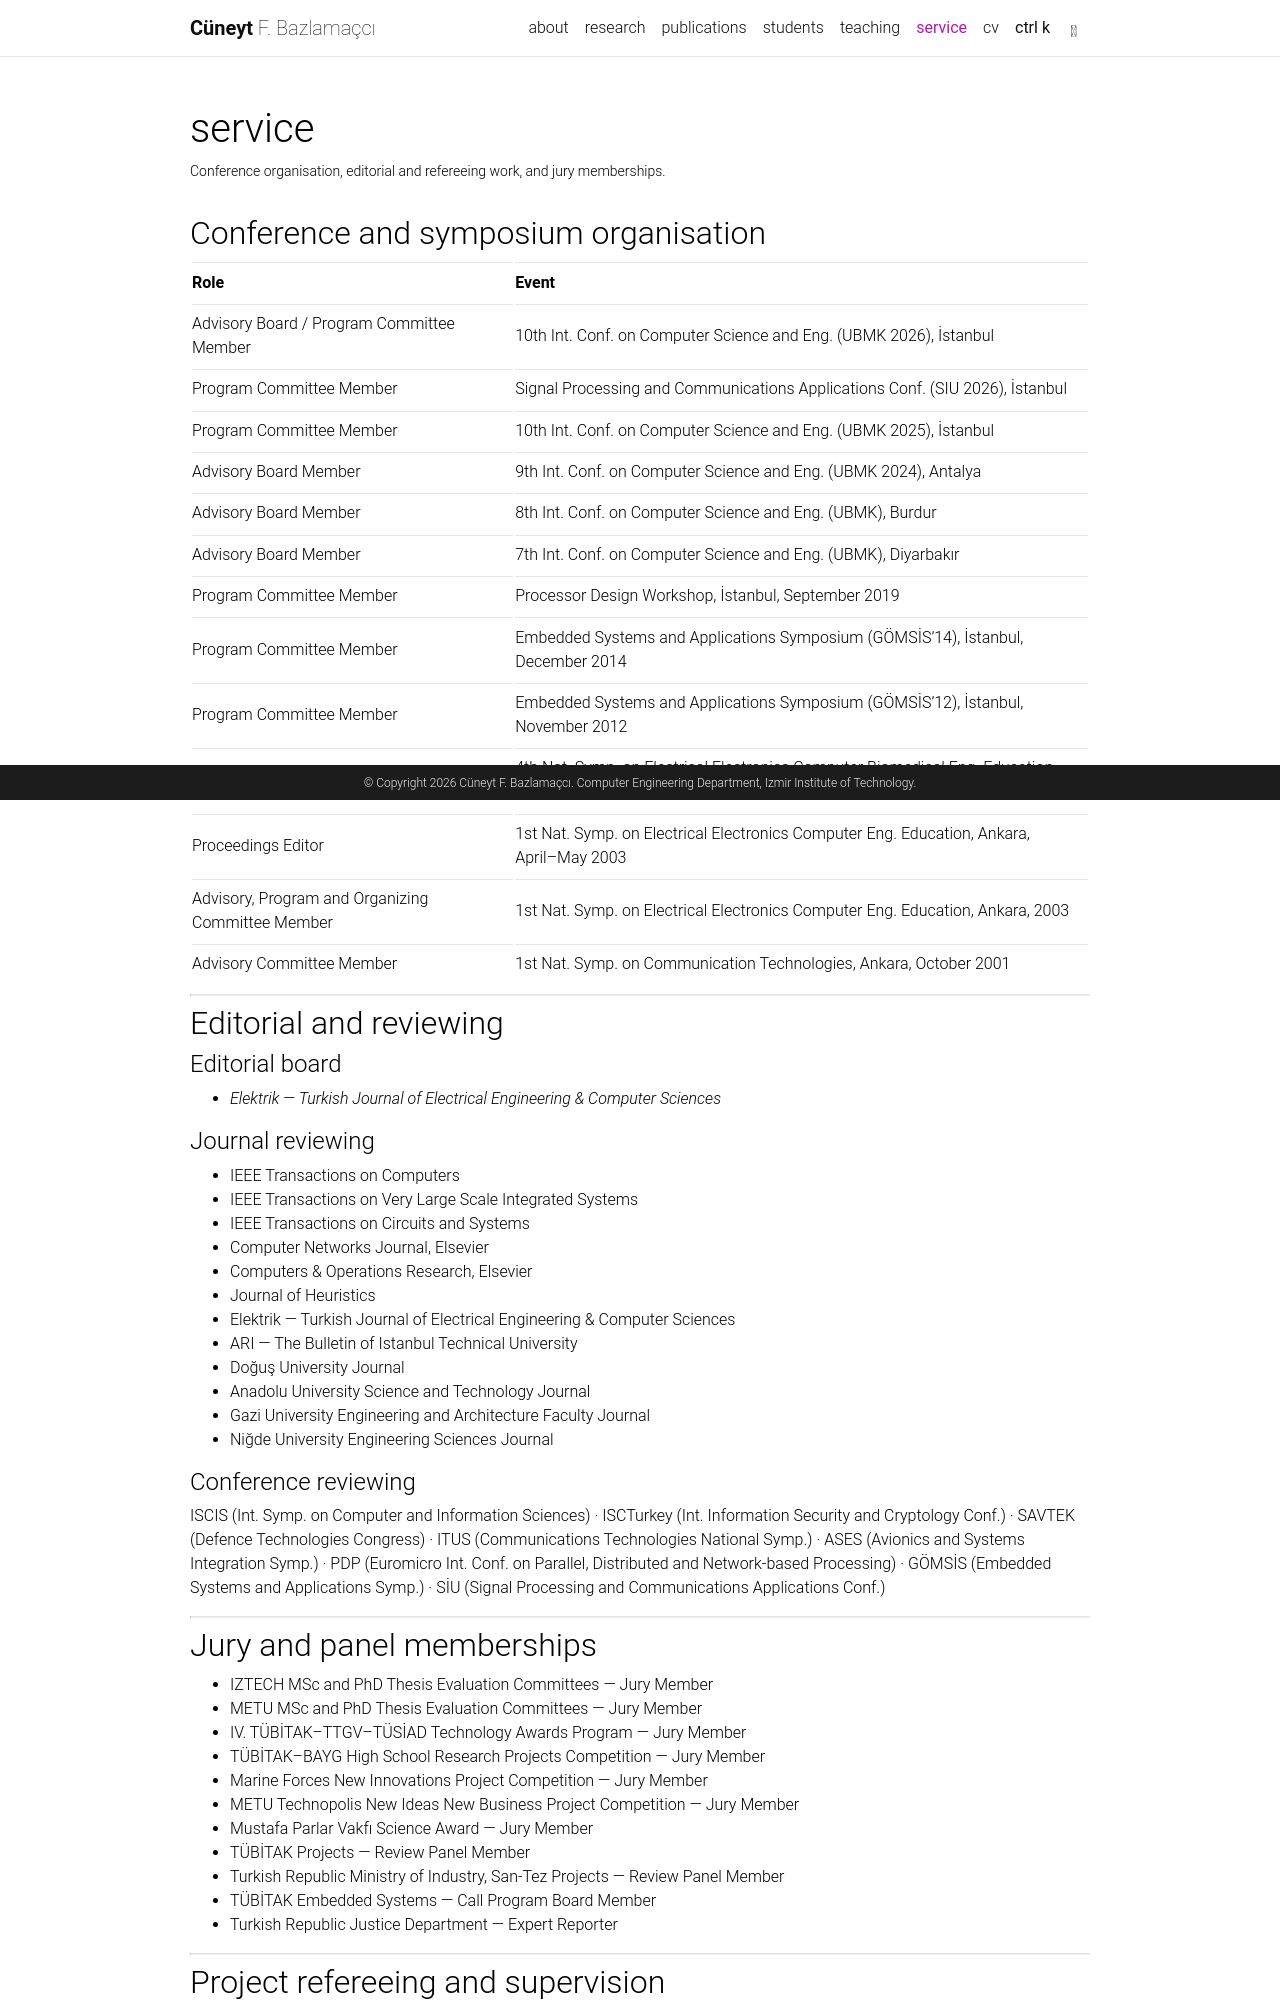

repository: chillmatin/bazlamacci-site · page: service/index.html · generator: jekyll

---
layout: page
permalink: /service/
title: service
description: Conference organisation, editorial and refereeing work, and jury memberships.
nav: true
nav_order: 5
---

## Conference and symposium organisation

| Role | Event |
| :--- | :--- |
| Advisory Board / Program Committee Member | 10th Int. Conf. on Computer Science and Eng. (UBMK 2026), İstanbul |
| Program Committee Member | Signal Processing and Communications Applications Conf. (SIU 2026), İstanbul |
| Program Committee Member | 10th Int. Conf. on Computer Science and Eng. (UBMK 2025), İstanbul |
| Advisory Board Member | 9th Int. Conf. on Computer Science and Eng. (UBMK 2024), Antalya |
| Advisory Board Member | 8th Int. Conf. on Computer Science and Eng. (UBMK), Burdur |
| Advisory Board Member | 7th Int. Conf. on Computer Science and Eng. (UBMK), Diyarbakır |
| Program Committee Member | Processor Design Workshop, İstanbul, September 2019 |
| Program Committee Member | Embedded Systems and Applications Symposium (GÖMSİS'14), İstanbul, December 2014 |
| Program Committee Member | Embedded Systems and Applications Symposium (GÖMSİS'12), İstanbul, November 2012 |
| Program Committee Member | 4th Nat. Symp. on Electrical Electronics Computer Biomedical Eng. Education, Eskişehir, October 2009 |
| Proceedings Editor | 1st Nat. Symp. on Electrical Electronics Computer Eng. Education, Ankara, April–May 2003 |
| Advisory, Program and Organizing Committee Member | 1st Nat. Symp. on Electrical Electronics Computer Eng. Education, Ankara, 2003 |
| Advisory Committee Member | 1st Nat. Symp. on Communication Technologies, Ankara, October 2001 |

---

## Editorial and reviewing

#### Editorial board

- *Elektrik — Turkish Journal of Electrical Engineering & Computer Sciences*

#### Journal reviewing

- IEEE Transactions on Computers
- IEEE Transactions on Very Large Scale Integrated Systems
- IEEE Transactions on Circuits and Systems
- Computer Networks Journal, Elsevier
- Computers & Operations Research, Elsevier
- Journal of Heuristics
- Elektrik — Turkish Journal of Electrical Engineering & Computer Sciences
- ARI — The Bulletin of Istanbul Technical University
- Doğuş University Journal
- Anadolu University Science and Technology Journal
- Gazi University Engineering and Architecture Faculty Journal
- Niğde University Engineering Sciences Journal

#### Conference reviewing

ISCIS (Int. Symp. on Computer and Information Sciences) · ISCTurkey (Int. Information Security and Cryptology Conf.) · SAVTEK (Defence Technologies Congress) · ITUS (Communications Technologies National Symp.) · ASES (Avionics and Systems Integration Symp.) · PDP (Euromicro Int. Conf. on Parallel, Distributed and Network-based Processing) · GÖMSİS (Embedded Systems and Applications Symp.) · SİU (Signal Processing and Communications Applications Conf.)

---

## Jury and panel memberships

- IZTECH MSc and PhD Thesis Evaluation Committees — Jury Member
- METU MSc and PhD Thesis Evaluation Committees — Jury Member
- IV. TÜBİTAK–TTGV–TÜSİAD Technology Awards Program — Jury Member
- TÜBİTAK–BAYG High School Research Projects Competition — Jury Member
- Marine Forces New Innovations Project Competition — Jury Member
- METU Technopolis New Ideas New Business Project Competition — Jury Member
- Mustafa Parlar Vakfı Science Award — Jury Member
- TÜBİTAK Projects — Review Panel Member
- Turkish Republic Ministry of Industry, San-Tez Projects — Review Panel Member
- TÜBİTAK Embedded Systems — Call Program Board Member
- Turkish Republic Justice Department — Expert Reporter

---
